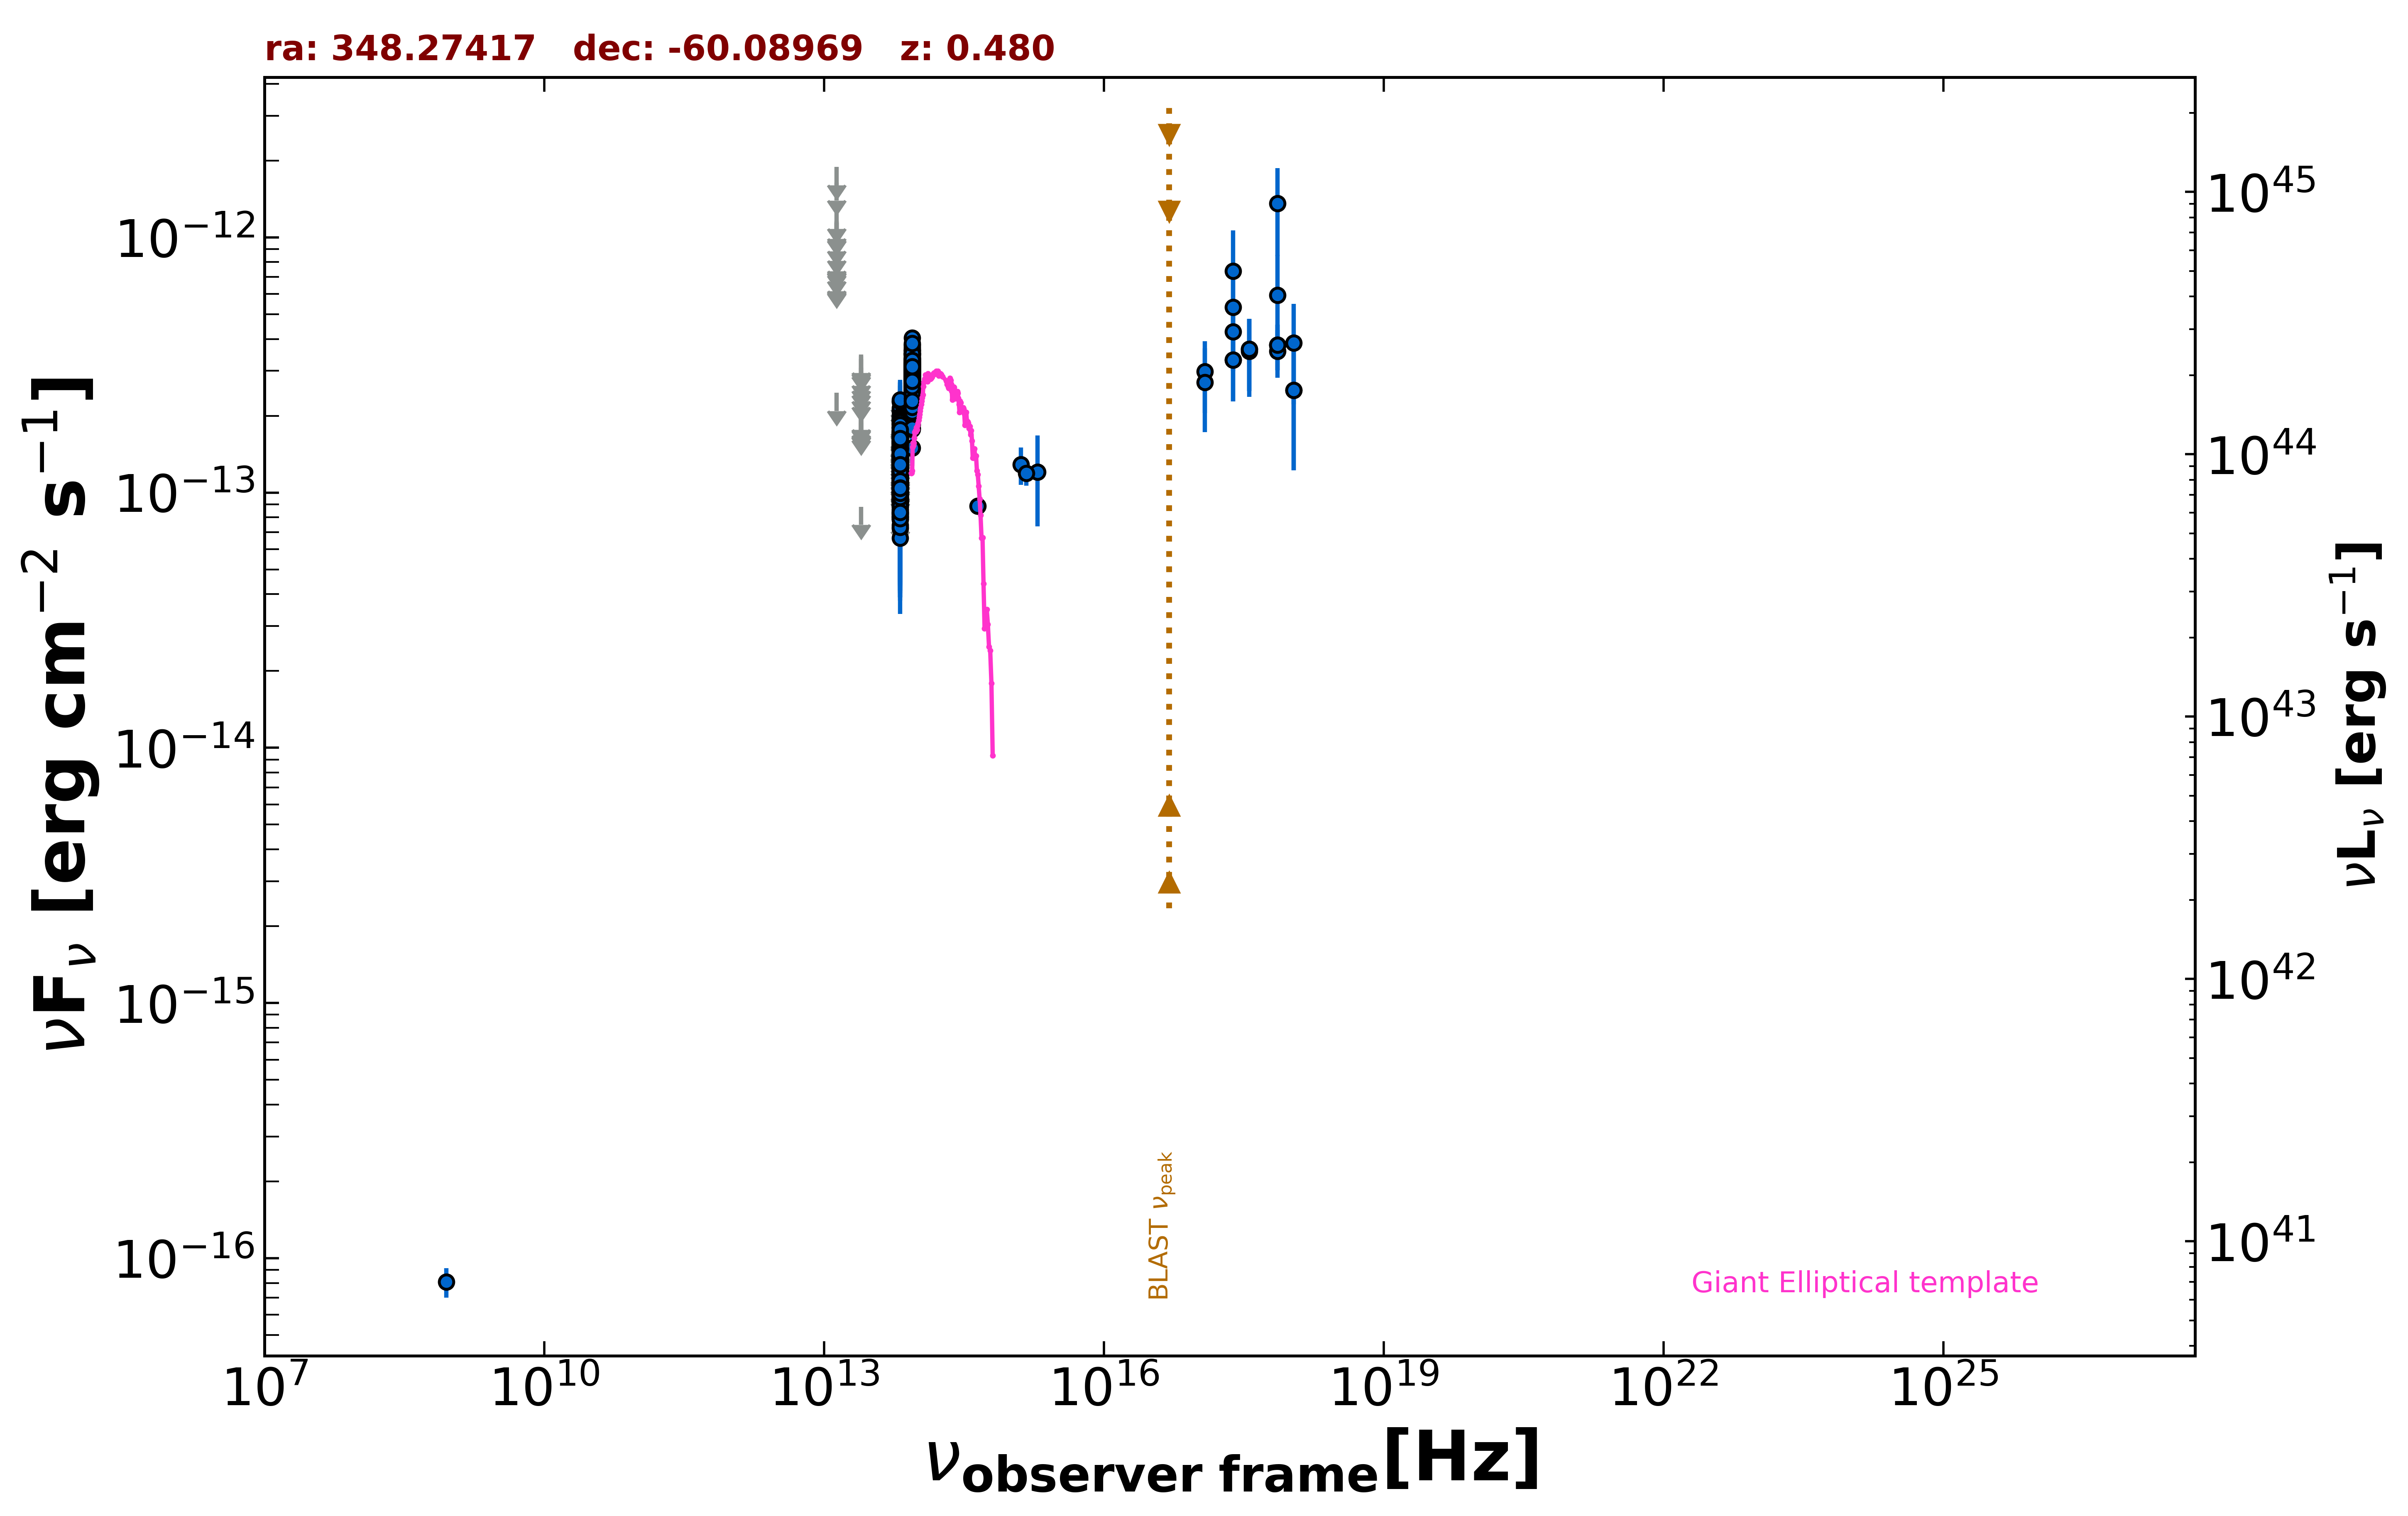

The table this chart was drawn from, first rows:
freq., flux, err_flux, MJD_start, MJD_end, flag, catalog, reference
8.870e+08, 8.072e-17, 1.064e-17, 55000, 55000, , RACS, Hale et al. 2021  PASA  38  e058
2.418e+17, 5.325e-13, 2.336e-13, 55000, 55000, , XMMSL2, Saxton et al. 2008  A&A  480  611
7.253e+17, 5.944e-13, 2.607e-13, 55000, 55000, , XMMSL2, Saxton et al. 2008  A&A  480  611
2.418e+17, 7.390e-13, 3.279e-13, 55000, 55000, , XMMSL2, Saxton et al. 2008  A&A  480  611
7.253e+17, 1.357e-12, 5.127e-13, 55000, 55000, , XMMSL2, Saxton et al. 2008  A&A  480  611
2.418e+17, 4.269e-13, 1.097e-13, 55000, 55000, , RASS, Boller et al. 2016  A&A  103  1
2.418e+17, 3.316e-13, 1.040e-13, 54313, 54313, , 1OUSX, Giommi et al. in preparation
1.209e+17, 2.980e-13, 9.330e-14, 54313, 54313, , 1OUSX, Giommi et al. in preparation
3.627e+17, 3.651e-13, 1.148e-13, 54313, 54313, , 1OUSX, Giommi et al. in preparation
7.253e+17, 3.785e-13, 7.730e-14, 54313, 54313, , 1OUSX, Giommi et al. in preparation
1.088e+18, 2.518e-13, 1.296e-13, 54313, 54313, , 1OUSX, Giommi et al. in preparation
7.253e+17, 3.577e-13, 7.595e-14, 55000, 55000, , 2SXPS, Evans et al. 2020  ApJS  247  54
1.209e+17, 2.703e-13, 9.745e-14, 55000, 55000, , 2SXPS, Evans et al. 2020  ApJS  247  54
3.627e+17, 3.578e-13, 1.204e-13, 55000, 55000, , 2SXPS, Evans et al. 2020  ApJS  247  54
1.088e+18, 3.856e-13, 1.641e-13, 55000, 55000, , 2SXPS, Evans et al. 2020  ApJS  247  54
8.817e+13, 2.599e-13, 2.300e-15, 55000, 55000, , UNWISE, Schlafly et al. 2019  ApJS  240  30
6.517e+13, 1.191e-13, 3.050e-15, 55000, 55000, , UNWISE, Schlafly et al. 2019  ApJS  240  30
8.817e+13, 2.747e-13, 8.350e-15, 55000, 55000, , WISE, Wright et al. 2010  AJ  140  1868
6.517e+13, 1.195e-13, 6.400e-15, 55000, 55000, , WISE, Wright et al. 2010  AJ  140  1868
2.498e+13, 8.805e-14, 0.000e+00, 55000, 55000, UL, WISE, Wright et al. 2010  AJ  140  1868
1.363e+13, 2.459e-13, 0.000e+00, 55000, 55000, UL, WISE, Wright et al. 2010  AJ  140  1868
8.817e+13, 2.662e-13, 2.655e-14, 56969, 56969, , NEOWISE, Mainzer et al. 2014  ApJ  792  30
6.517e+13, 1.520e-13, 4.370e-14, 56969, 56969, , NEOWISE, Mainzer et al. 2014  ApJ  792  30
8.817e+13, 2.332e-13, 2.600e-14, 56970, 56970, , NEOWISE, Mainzer et al. 2014  ApJ  792  30
6.517e+13, 1.581e-13, 4.260e-14, 56970, 56970, , NEOWISE, Mainzer et al. 2014  ApJ  792  30
8.817e+13, 2.719e-13, 2.685e-14, 56970, 56970, , NEOWISE, Mainzer et al. 2014  ApJ  792  30
6.517e+13, 1.115e-13, 3.963e-14, 56970, 56970, , NEOWISE, Mainzer et al. 2014  ApJ  792  30
8.817e+13, 2.707e-13, 2.570e-14, 56970, 56970, , NEOWISE, Mainzer et al. 2014  ApJ  792  30
6.517e+13, 1.261e-13, 4.466e-14, 56970, 56970, , NEOWISE, Mainzer et al. 2014  ApJ  792  30
8.817e+13, 2.643e-13, 2.290e-14, 56970, 56970, , NEOWISE, Mainzer et al. 2014  ApJ  792  30
6.517e+13, 2.490e-13, 0.000e+00, 56970, 56970, UL, NEOWISE, Mainzer et al. 2014  ApJ  792  30
8.817e+13, 2.976e-13, 2.495e-14, 56970, 56970, , NEOWISE, Mainzer et al. 2014  ApJ  792  30
6.517e+13, 1.593e-13, 4.090e-14, 56970, 56970, , NEOWISE, Mainzer et al. 2014  ApJ  792  30
8.817e+13, 3.076e-13, 2.610e-14, 56970, 56970, , NEOWISE, Mainzer et al. 2014  ApJ  792  30
6.517e+13, 8.036e-14, 3.891e-14, 56970, 56970, , NEOWISE, Mainzer et al. 2014  ApJ  792  30
8.817e+13, 2.585e-13, 2.555e-14, 56970, 56970, , NEOWISE, Mainzer et al. 2014  ApJ  792  30
6.517e+13, 8.951e-14, 3.566e-14, 56970, 56970, , NEOWISE, Mainzer et al. 2014  ApJ  792  30
8.817e+13, 2.501e-13, 2.700e-14, 56969, 56969, , NEOWISE, Mainzer et al. 2014  ApJ  792  30
6.517e+13, 9.372e-14, 3.913e-14, 56969, 56969, , NEOWISE, Mainzer et al. 2014  ApJ  792  30
8.817e+13, 2.154e-13, 2.705e-14, 56970, 56970, , NEOWISE, Mainzer et al. 2014  ApJ  792  30
6.517e+13, 1.462e-13, 4.455e-14, 56970, 56970, , NEOWISE, Mainzer et al. 2014  ApJ  792  30
8.817e+13, 2.890e-13, 2.290e-14, 56970, 56970, , NEOWISE, Mainzer et al. 2014  ApJ  792  30
6.517e+13, 1.009e-13, 3.379e-14, 56970, 56970, , NEOWISE, Mainzer et al. 2014  ApJ  792  30
8.817e+13, 2.300e-13, 2.225e-14, 56969, 56969, , NEOWISE, Mainzer et al. 2014  ApJ  792  30
6.517e+13, 1.073e-13, 4.034e-14, 56969, 56969, , NEOWISE, Mainzer et al. 2014  ApJ  792  30
8.817e+13, 2.535e-13, 2.785e-14, 56970, 56970, , NEOWISE, Mainzer et al. 2014  ApJ  792  30
6.517e+13, 1.098e-13, 3.465e-14, 56970, 56970, , NEOWISE, Mainzer et al. 2014  ApJ  792  30
8.817e+13, 2.379e-13, 3.675e-14, 56970, 56970, , NEOWISE, Mainzer et al. 2014  ApJ  792  30
6.517e+13, 1.103e-13, 3.512e-14, 56970, 56970, , NEOWISE, Mainzer et al. 2014  ApJ  792  30
8.817e+13, 2.962e-13, 2.485e-14, 57329, 57329, , NEOWISE, Mainzer et al. 2014  ApJ  792  30
6.517e+13, 8.571e-14, 4.315e-14, 57329, 57329, , NEOWISE, Mainzer et al. 2014  ApJ  792  30
8.817e+13, 2.580e-13, 2.880e-14, 57329, 57329, , NEOWISE, Mainzer et al. 2014  ApJ  792  30
6.517e+13, 2.284e-13, 0.000e+00, 57329, 57329, UL, NEOWISE, Mainzer et al. 2014  ApJ  792  30
8.817e+13, 3.174e-13, 2.750e-14, 57329, 57329, , NEOWISE, Mainzer et al. 2014  ApJ  792  30
6.517e+13, 1.802e-13, 3.675e-14, 57329, 57329, , NEOWISE, Mainzer et al. 2014  ApJ  792  30
8.817e+13, 3.201e-13, 2.800e-14, 57329, 57329, , NEOWISE, Mainzer et al. 2014  ApJ  792  30
6.517e+13, 1.433e-13, 3.205e-14, 57329, 57329, , NEOWISE, Mainzer et al. 2014  ApJ  792  30
8.817e+13, 2.545e-13, 2.280e-14, 57328, 57328, , NEOWISE, Mainzer et al. 2014  ApJ  792  30
6.517e+13, 8.532e-14, 3.821e-14, 57328, 57328, , NEOWISE, Mainzer et al. 2014  ApJ  792  30
8.817e+13, 3.352e-13, 4.335e-14, 57329, 57329, , NEOWISE, Mainzer et al. 2014  ApJ  792  30
... 661 more rows
